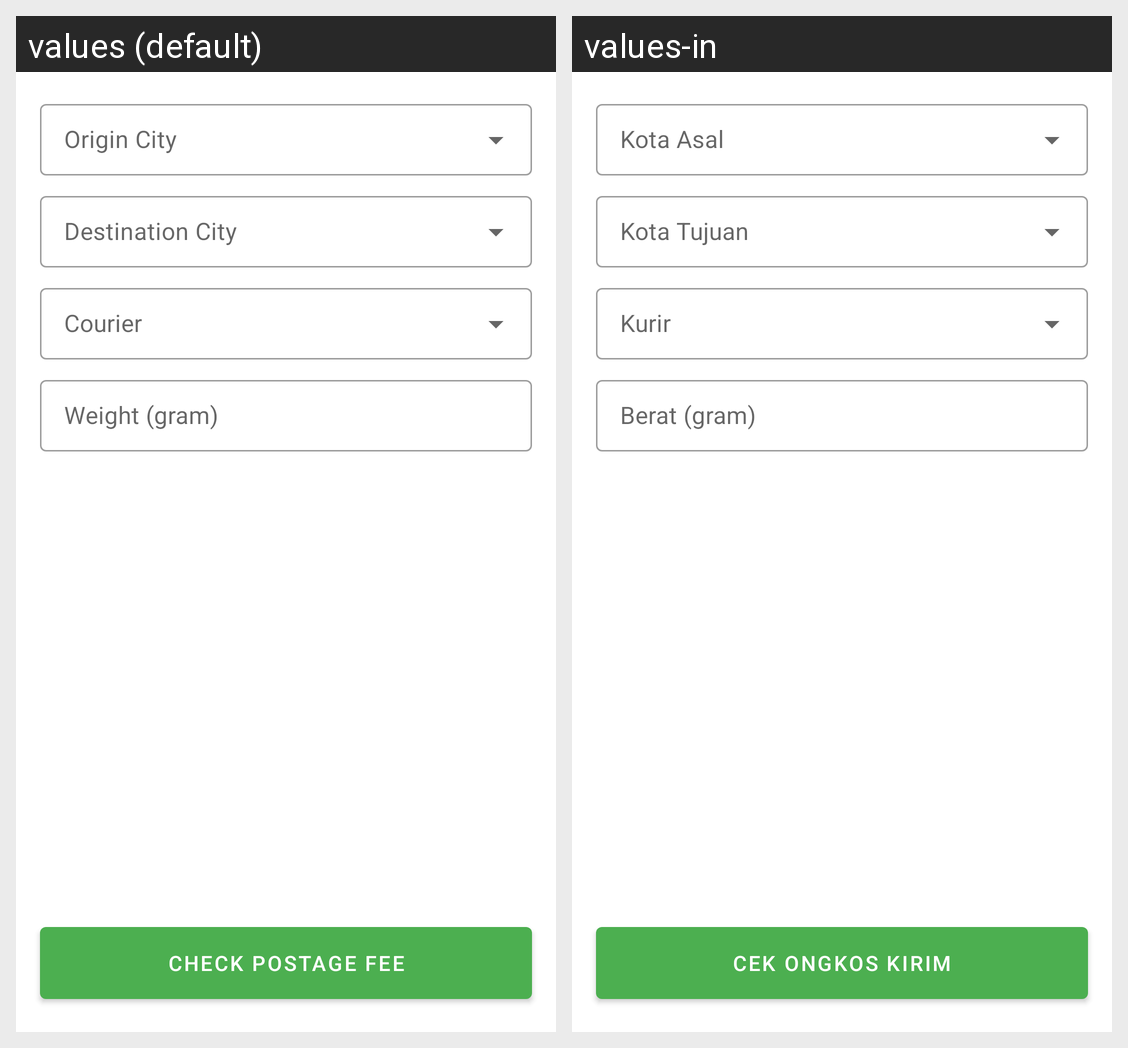

Here is an Android app screen in its default locale and in the app's own translations. Write out the translated-string differences for the strings that appear on this screen.
Android screen res/layout/activity_shipping_cost.xml rendered under 2 locales, left to right: values (default), values-in. Device: Nexus 5 (rendered at 1080×1920; each locale shown at half size, 540×960, under a caption strip naming it); theme Theme.EBC.
Strings drawn on this screen, with the default value and each locale's value (text and hints the layout hard-codes, and strings that could not be matched under every locale, appear in the picture but are not listed):

origin_city
  values: Origin City
  values-in: Kota Asal

courier
  values: Courier
  values-in: Kurir

destination_city
  values: Destination City
  values-in: Kota Tujuan

weight_gram
  values: Weight (gram)
  values-in: Berat (gram)

check_postage_fee
  values: Check Postage Fee
  values-in: Cek Ongkos Kirim
